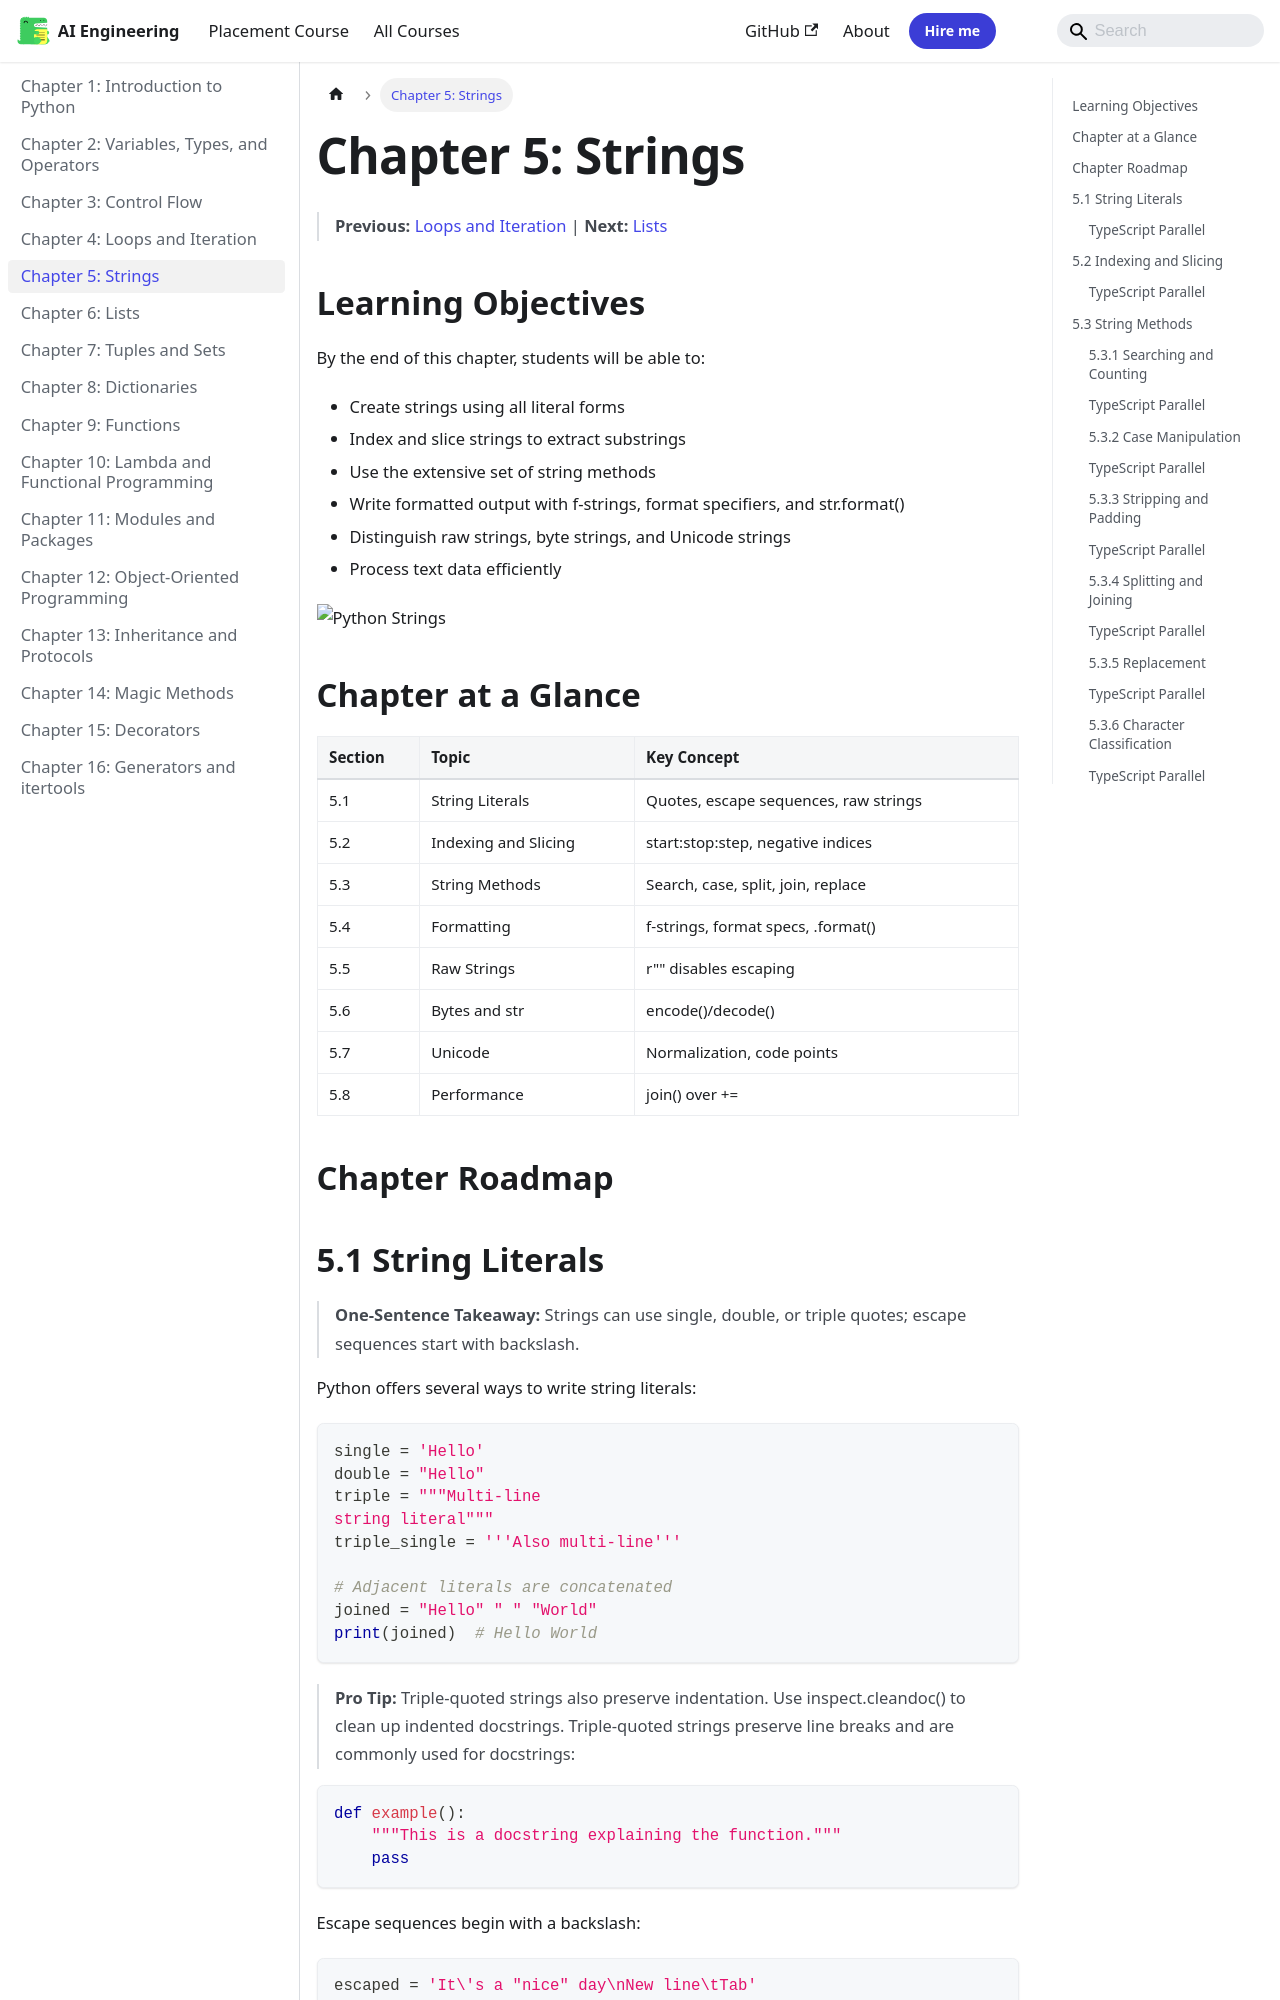

repository: Raushan666java/ai-engineering-journey · page: python-programming/05-strings/index.html · generator: mkdocs

---
description: "Pro Tip: Triple-quoted strings also preserve indentation. Use inspect.cleandoc() to clean up indented docstrings. Triple-quoted strings preserve line"
---

# Chapter 5: Strings


> **Previous:** [Loops and Iteration](./04-loops.md) | **Next:** [Lists](./06-lists.md)
## Learning Objectives

By the end of this chapter, students will be able to:
- Create strings using all literal forms
- Index and slice strings to extract substrings
- Use the extensive set of string methods
- Write formatted output with f-strings, format specifiers, and str.format()
- Distinguish raw strings, byte strings, and Unicode strings
- Process text data efficiently

![Python Strings](https://raw.githubusercontent.com/Raushan666java/ai-engineering-journey/main/docs/assets/images/diagrams/python-programming/05-strings.png)



## Chapter at a Glance

| Section | Topic | Key Concept |
|---------|-------|-------------|
| 5.1 | String Literals | Quotes, escape sequences, raw strings |
| 5.2 | Indexing and Slicing | start:stop:step, negative indices |
| 5.3 | String Methods | Search, case, split, join, replace |
| 5.4 | Formatting | f-strings, format specs, .format() |
| 5.5 | Raw Strings | r"" disables escaping |
| 5.6 | Bytes and str | encode()/decode() |
| 5.7 | Unicode | Normalization, code points |
| 5.8 | Performance | join() over += |


## Chapter Roadmap

```mermaid
flowchart LR
    A[Literals] --> B[Indexing/Slicing]
    B --> C[Methods]
    C --> D[Formatting]
    D --> E[Raw Strings]
    E --> F[Bytes vs str]
    F --> G[Unicode]
    G --> H[Performance]
```
